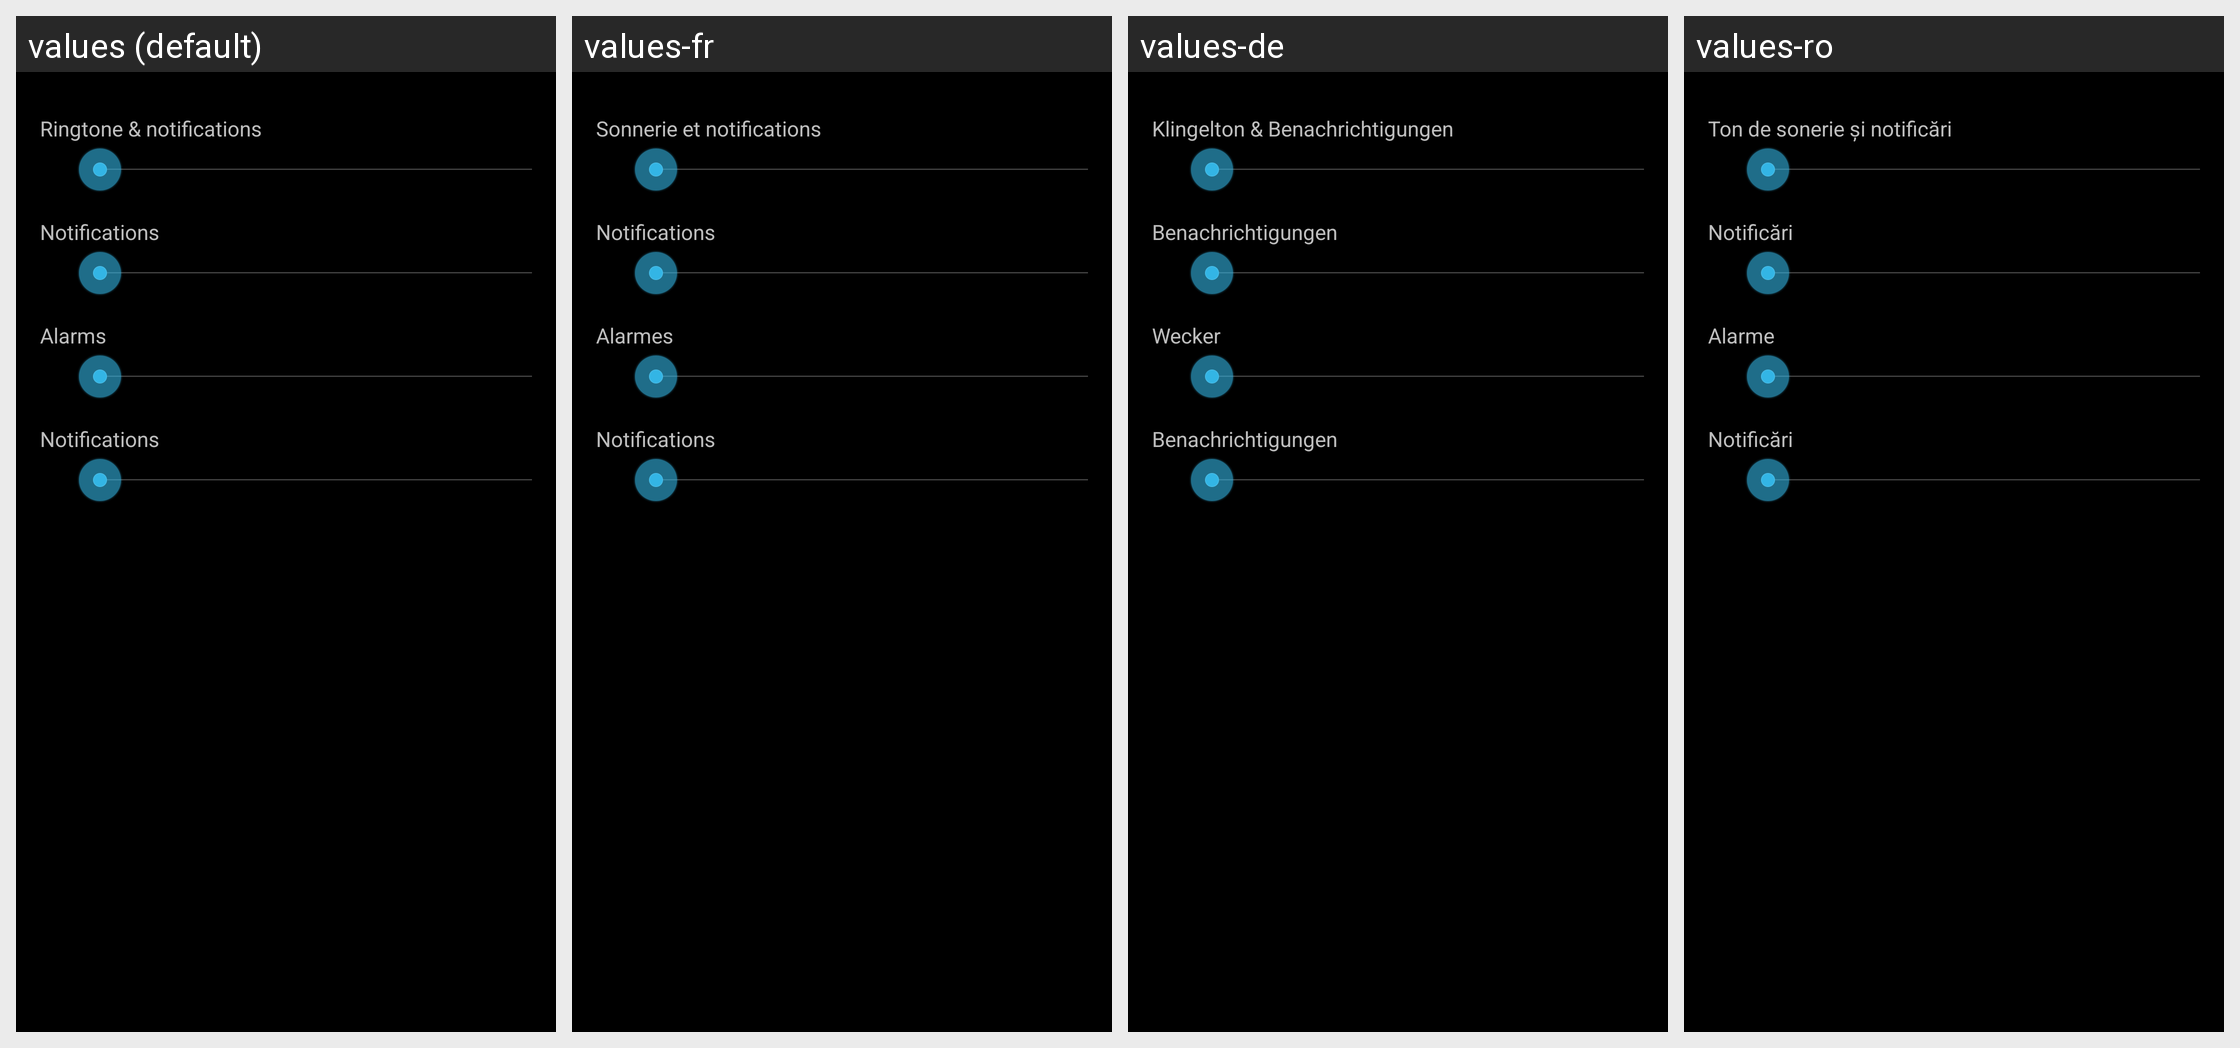

Here is an Android app screen in its default locale and in the app's own translations. Write out the translated-string differences for the strings that appear on this screen.
Android screen res/layout/preference_dialog_ringervolume_audioprofile.xml rendered under 4 locales, left to right: values (default), values-fr, values-de, values-ro. Device: Nexus 5 (rendered at 1080×1920; each locale shown at half size, 540×960, under a caption strip naming it); theme android:Theme.Holo.
Other locales in the repository, not shown: values-en-rGB, values-es, values-in, values-it, values-ms, values-nl, values-pt, values-pt-rPT, values-ru, values-uk, values-zh-rCN, values-zh-rTW.
Strings drawn on this screen, with the default value and each locale's value (text and hints the layout hard-codes, and strings that could not be matched under every locale, appear in the picture but are not listed):

volume_ring_description
  values: Ringtone & notifications
  values-fr: Sonnerie et notifications
  values-de: Klingelton & Benachrichtigungen
  values-ro: Ton de sonerie şi notificări

volume_notification_description
  values: Notifications
  values-fr: Notifications
  values-de: Benachrichtigungen
  values-ro: Notificări

volume_alarm_description
  values: Alarms
  values-fr: Alarmes
  values-de: Wecker
  values-ro: Alarme

sound_category_notification_title
  values: Notifications
  values-fr: Notifications
  values-de: Benachrichtigungen
  values-ro: Notificări
